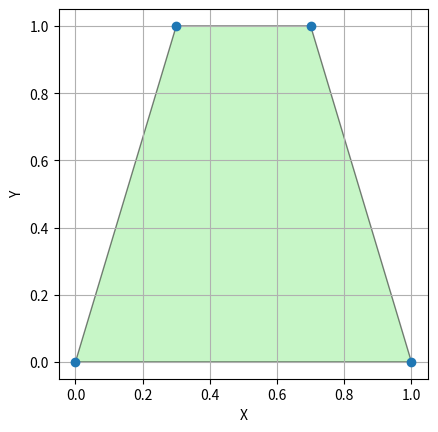
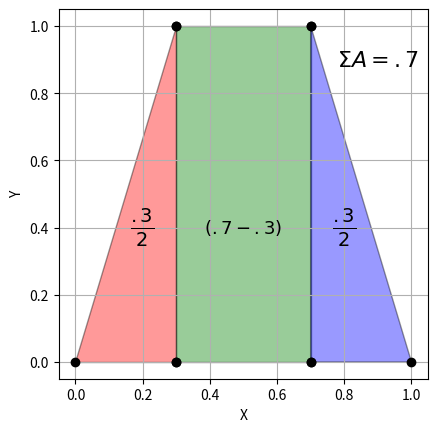

Source code (Python) for these figures, in order: (Note: this script raises an exception after producing the figures.)
# Define the corners.
x1, x2 = .3, .7
points = ((0, 0), (1, 0), (x2, 1), (x1, 1))

import scipy as sp
import scipy.spatial

# Get the convex hull.
hull = sp.spatial.ConvexHull(points)

# Display it.
%matplotlib inline

import matplotlib.pyplot as plt
import numpy as np

points_ = np.array(points)

plt.plot(points_[:, 0], points_[:, 1], 'o')  # show original points
plt.fill(points_[hull.vertices, 0], points_[hull.vertices, 1],
         color='lightgreen', edgecolor='black', alpha=0.5)
plt.xlabel("X"); plt.ylabel("Y")
plt.gca().set_aspect('equal'); plt.grid(True)
plt.show()

shapes = (
    ((0, 0), (x1, 0), (x1, 1)),
    ((x1, 0), (x2, 0), (x2, 1), (x1, 1)),
    ((x2, 0), (1, 0), (x2, 1)),
)

for ps, color in zip(shapes, ("red", "green", "blue")):
    points_ = np.array(ps)
    plt.plot(points_[:, 0], points_[:, 1], 'o', c="k")  # show original points
    plt.fill(points_[:, 0], points_[:, 1],
         color=color, edgecolor='black', alpha=0.4)
plt.xlabel("X"); plt.ylabel("Y")
plt.gca().set_aspect('equal'); plt.grid(True)

plt.annotate("$\\frac{.3}{2}$", (.2, .4), ha="center", va="center", fontsize=20)
plt.annotate("$(.7-.3)$", (.5, .4), ha="center", va="center", fontsize=13)
plt.annotate("$\\frac{.3}{2}$", (.8, .4), ha="center", va="center", fontsize=20)
plt.annotate("$\\Sigma A = .7$", (.9, .9), ha="center", va="center", fontsize=16)
plt.show()

from setiptah.polyglint2d import *

c, d = np.zeros(2), 1.  # f(x) = 1
area = integrate_over_convexhull(c, d, points)

# print(points)
print(f"The area of our trapezoid is: {area:.4f}")

assert abs(area - .7) < 1e-12

def below_line(x1, x2, y1, y2):
    m = (y2 - y1) / (x2 - x1)
    b = y1 - m * x1
    return [-m, 1, b]

Ab = np.array([
    [0, -1, 0],  # y >= 0
    [0, 1, 1],  # y <= 1
    below_line(0., .3, 0., 1.),  # to the right of the left edge
    below_line(.7, 1., 1., 0.),  # to the left of the right edge
])
A, b = Ab[:, :-1], Ab[:, -1]

def matrix_to_latex(A, env="bmatrix", fmt="{}"):
    rows = [" & ".join(fmt.format(val) for val in row) for row in A]
    body = " \\\\\n".join(rows)
    return f"\\begin{{{env}}}\n{body}\n\\end{{{env}}}"

def array_to_latex(vec, env="bmatrix", fmt="{}"):
    rows = [fmt.format(val) for val in vec]
    body = " \\\\\n".join(rows)
    return f"\\begin{{{env}}}\n{body}\n\\end{{{env}}}"

from IPython.display import display, Latex
array_to_latex(b)
display(Latex(f'${{\\rm Region}} = {matrix_to_latex(A)} {array_to_latex(["x", "y"])} \\leq {array_to_latex(b)}$'))

area = integrate(c, d, A, b)
display(Latex(f"Area of the described region: {area}"))

assert abs(area - .7) < 1e-12

from mpl_toolkits.mplot3d import Axes3D  # sometimes needed for 3D
from mpl_toolkits.mplot3d import art3d
from mpl_toolkits.mplot3d.art3d import Poly3DCollection, Line3DCollection
from IPython.display import Image

from dataclasses import dataclass
from typing import Any

from setiptah.polyglint2d._geom import *

@dataclass(frozen=True)
class SurfaceArt:
    """This is how we will draw surfaces on a plot."""
    points: Any
    faces: Any
    face_color: str
    face_alpha: float = .3
    wire_color: str = "k"
    line_style: str = "-"

    def draw(self, ax, coords = None):
        if coords is not None:
            coords.extend(self.points)
        
        # Compute face polygons
        try:
            face_polys = [[self.points[i] for i in face] for face in self.faces]
        except:
            print(len(self.points), self.faces)
            raise
        
        # Fill layer
        face_collection = Poly3DCollection(
            face_polys, facecolors=self.face_color, edgecolors='none', alpha=self.face_alpha
        )
        ax.add_collection3d(face_collection)
        
        # Wireframe layer
        edges = set()
        for face in self.faces:
            for i in range(len(face)):
                edge = tuple(sorted((face[i], face[(i + 1) % len(face)])))
                edges.add(edge)
        edge_lines = [[self.points[i], self.points[j]] for i, j in edges]
    
        if self.wire_color:
            edge_collection = Line3DCollection(edge_lines, colors=self.wire_color, linewidths=1)
            ax.add_collection3d(edge_collection)

def trapezoid_surfaces(points, c, d):
    trapezoid_dict = convex2d_to_traps(points)

    # Choose a colormap (e.g., 'viridis', 'plasma', 'tab10', etc.)
    cmap = plt.cm.viridis  # or plt.get_cmap('viridis')
    face_colors = [cmap(t) for t in np.linspace(0, 1, len(trapezoid_dict))]

    for trapezoid, face_color in zip(trapezoid_dict.items(), face_colors):
        (x1, x2), ((mtop, btop), (mbot, bbot)) = trapezoid
        traversal = traverse_trapezoid(x1, x2, mtop, btop, mbot, bbot)
        points_ = compute_points(traversal, c, d)
        faces = compute_faces(len(traversal))
        yield SurfaceArt(points_, faces, face_color=face_color, wire_color="black")

def bounding_surfaces(points, c, d):
    M = np.array(points)

    def scale_from_center(arr, scale):
        mu = np.mean(arr)
        return mu + scale * (arr - mu)

    xmin, xmax = scale_from_center(extents(M[:, 0]), 1.2)
    ymin, ymax = scale_from_center(extents(M[:, 1]), 1.2)
    
    window_points2 = [
        (xmin, ymin),
        (xmax, ymin),
        (xmax, ymax),
        (xmin, ymax),
    ]

    # planar surfaces
    cx, cy = c
    top = [
        (x, y, cx * x + cy * y + d)
        for x, y in window_points2
    ]
    ground = [
        (x, y, 0)
        for x, y in window_points2
    ]
    plane_faces = [(0, 1, 2, 3)]

    plane_opts = dict(wire_color=None, face_alpha=.2)
    yield SurfaceArt(ground, plane_faces, "g", **plane_opts)
    yield SurfaceArt(top, plane_faces, "r", **plane_opts)

    # cyclinder surfaces
    zs = np.array([
        z
        for points in (top, ground)
        for x, y, z in points
    ])
    zmin, zmax = scale_from_center(extents(zs), 1.2)
    
    cylinder = [
        (x, y, z)
        for x, y in points
        for z in (zmin, zmax)
    ]    
    cylinder_faces = compute_faces(len(points))
    yield SurfaceArt(cylinder, cylinder_faces, "b", wire_color="gray", face_alpha=.1)

def all_surfaces(points, c, d):
    yield from bounding_surfaces(points, c, d)
    yield from trapezoid_surfaces(points, c, d)

def traverse_trapezoid(x1, x2, mtop, btop, mbot, bbot):
    top = np.array([mtop, btop])
    bot = np.array([mbot, bbot])

    return [
        (x1, np.polyval(bot, x1)),
        (x2, np.polyval(bot, x2)),
        (x2, np.polyval(top, x2)),
        (x1, np.polyval(top, x1)),
    ]

def compute_points(traversal2, c, d):
    cx, cy = c
    return [
        (x, y, z)
        for x, y in traversal2
        for z in (0, cx * x + cy * y + d)
    ]

def compute_faces(n_traversal):
    ring_bottom = 2 * np.arange(n_traversal)
    ring_top = ring_bottom + 1
    cylinder_faces = [
        ring_bottom,
        ring_top,
    ]
    for k in ring_bottom:
        path = (k, k+2, k+3, k+1)
        path = tuple(k % (2 * n_traversal) for k in path)
        cylinder_faces.append(path)
    return cylinder_faces

def extents(arr):
    return arr.min(), arr.max()

def create_gif(points, c, d, filename):
    plt.close("all")
    fig = plt.figure()
    ax = fig.add_subplot(111, projection='3d')
    
    start_azimuth = -90
    ax.view_init(elev=20, azim=start_azimuth)  # camera
    
    all_coords = []
    
    # Draw.
    for surf in all_surfaces(points, c, d):
        surf.draw(ax, all_coords)
    
    # ax.auto_scale_xyz(all_coords, all_coords, all_coords)
    all_coords = np.array(all_coords)
    ax.set_xlim(*extents(all_coords[:, 0]))
    ax.set_ylim(*extents(all_coords[:, 1]))
    ax.set_zlim(*extents(all_coords[:, 2]))
    ax.set_aspect("equal")
    # plt.tight_layout()
    
    ax.set_xlabel('$x_1$')
    ax.set_ylabel('$x_2$')
    ax.set_zlabel('$c^{\\rm T} x + d$')
    
    # Save to gif for web, and display in Jupyter
    from matplotlib.animation import FuncAnimation, PillowWriter
    
    duration, fps = 6, 20
    n_frames = duration * fps
    azims = np.linspace(0, 360, n_frames + 1)[:-1] + start_azimuth
    
    def update(frame):
        ax.view_init(elev=20, azim=azims[frame])
        return fig,
    
    ani = FuncAnimation(fig, update, frames=np.arange(n_frames), interval=1000. / fps)
    ani.save(filename, writer=PillowWriter(fps=fps))
    
    plt.close()  # we only want to see the animation

fname = "area.gif"
create_gif(points, c, d, fname)
Image(filename=fname)

ts = np.linspace(0, 2*np.pi, 10)[:-1]
points = np.vstack([np.cos(ts), np.sin(ts)]).T
points = [list(row) for row in points]

points_ = np.array(points)

plt.plot(points_[:, 0], points_[:, 1], 'o')  # show original points
plt.fill(points_[:, 0], points_[:, 1],
         color='lightgreen', edgecolor='black', alpha=0.5)
plt.xlabel("$x_1$"); plt.ylabel("$x_2$")
plt.gca().set_aspect('equal'); plt.grid(True)
plt.show()

def trapezoid_surfaces(points, c, d):
    """

    We need to refine our method for trapezoid decomposition. The function plane could (does!) cross the z=0.

    """
    from setiptah.polyglint2d import vertices_to_hull_inequality
    
    A, b = vertices_to_hull_inequality(points)
    
    A_below = np.vstack((A, c))
    b_below = np.concatenate((b, [-d]))
    hull_below = enumerate_vertices_2d(A_below, b_below)

    A_above = np.vstack((A, -c))
    b_above = np.concatenate((b, [d]))
    hull_above = enumerate_vertices_2d(A_above, b_above)

    parts = [
        (trapezoid, wire_color)
        for hull, wire_color in (
            (hull_above, "black"),
            (hull_below, "red"),
        )
        if len(hull) > 0
        for trapezoid in convex2d_to_traps(hull).items()
    ]

    # Choose a colormap (e.g., 'viridis', 'plasma', 'tab10', etc.)
    cmap = plt.cm.viridis  # or plt.get_cmap('viridis')
    face_colors = [cmap(t) for t in np.linspace(0, 1, len(parts))]

    for (trapezoid, wire_color), face_color in zip(parts, face_colors):
        (x1, x2), ((mtop, btop), (mbot, bbot)) = trapezoid
        traversal = traverse_trapezoid(x1, x2, mtop, btop, mbot, bbot)
        points_ = compute_points(traversal, c, d)
        faces = compute_faces(len(traversal))
        yield SurfaceArt(points_, faces, face_color=face_color, wire_color=wire_color)

c, d = np.array([.5, .5]), 0.1

fname = "volume.gif"
create_gif(points, c, d, fname)
Image(filename=fname)

ans = integrate_over_convexhull(c, d, points)

print(f"The value of the integral is: {ans:.4f}")
